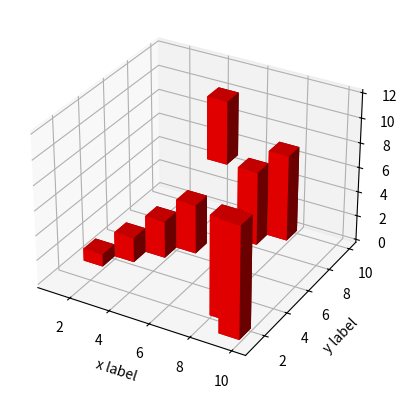

This figure's Python source:
##A bar3d story
from mpl_toolkits.mplot3d import axes3d
import matplotlib.pyplot as plt
import numpy as nplt

##create figure
figure=plt.figure()
###plot a chart inside the figure and set it to chart variable
chart=figure.add_subplot(1,1,1,projection='3d')
###set values
###X and Y values tell where in the graph to plot it, while the
##Z value controls to what height the bars are levitated 
X,Y,Z=[1,2,3,4,5,6,7,8,9],[3,4,5,6,7,8,9,2,1],[0,0,0,0,7,0,0,0,0]
dx=nplt.ones(9)
dy=nplt.ones(9)
#the delta zed is height controller
##setting the values of dz to [0,0,0,0,0,0,0,0,0] will make the height to be zero 
dz=[1,2,3,4,5,6,7,8,9]
##draw the chart
chart.bar3d(X,Y,Z,dx,dy,dz, color='red')
##put labels 
chart.set_xlabel('x label')
chart.set_ylabel('y label')
chart.set_zlabel('z label')

plt.show()
